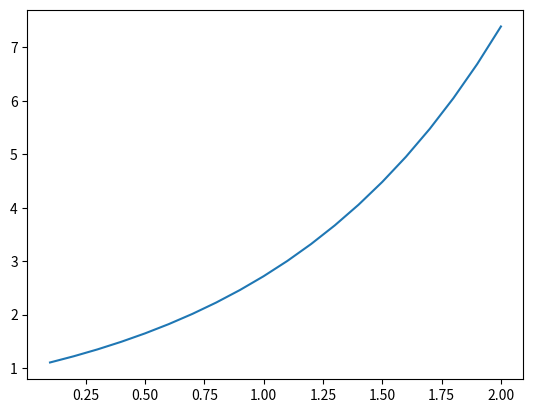

Write Python code to recreate this figure.
import numpy as np 
import matplotlib.pyplot as plt 

'''

Euler Notes:
dx/dt = f(t,x) 
where t_new = t_old + h
and x_new = x_old + hf(t_old,x_old)

Runge Kutta:
x_new = x_old + h/6 * (k1 + 2k2 + 2k3 + k4)

k1 = f(t_old,x_old)
k2 = f(t_old+h/2, x_old+h*(k1/2))
k3 = f(t_old+h/2,x_old+h*(k2/2))
k4 = f(t_old+h,x_old +h*k3)

To solve second order ODEs, split the ODE into first order form then use vectors to hold the (x_old,y_old,t_old)variables

'''

def euler_step(f,x,t,h):
    x = x+ h*f(t,x)
    return x

def rk4_step(f,x,t,h):
    k1 = f(t,x)
    k2 = f(t+h/2, x+h*(k1/2))
    k3 = f(t+h/2,x+h*(k2/2))
    k4 = f(t+h,x+h*k3)
    x = x + h/6 * (k1 + 2*k2 + 2*k3 + k4)
    return x

def dx_dt(t,x):
    dx_dt = x
    return dx_dt


t0 = 0
x0 = 1
tf = 2
h = 0.1

#time stepping
t = t0
x = x0

t_list = []
x_list = []
while t < tf:
    x = rk4_step(dx_dt, x, t, h)
    t+=h
    t_list.append(t)
    
    x_list.append(x)

plt.plot(t_list,x_list)
plt.show()







